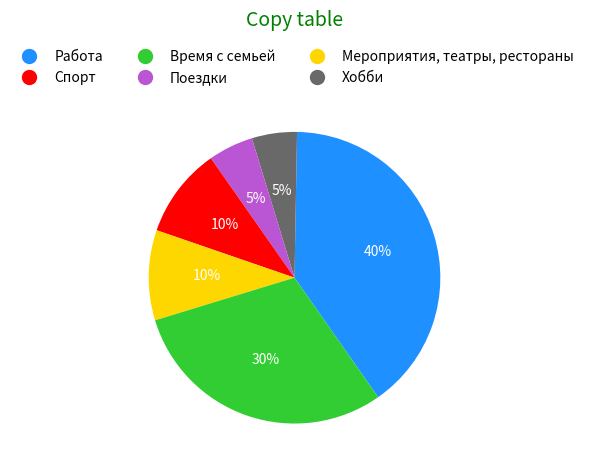

Python code for this plot:
"""Цель отобразить максимально приближенный рисунок к оригиналу"""
import matplotlib.pyplot as plt
from matplotlib.lines import Line2D # creating custom lines

size = [40, 5, 5, 10, 10, 30]
labels = ["Работа", "Время с семьей", "Мероприятия, театры, рестораны",
          "Спорт", "Поездки", "Хобби"]
colors = ['dodgerblue', 'dimgrey', 'mediumorchid', 'red', 'gold', 'limegreen']
text_props = {'color': 'white', 'fontsize':10}
# Создаем рамку и холст
fig, ax = plt.subplots()
# Добавляем заголовок
plt.title(label="Copy table",
          pad=50,
          fontdict={'fontsize': 14,
                    'color': 'green'})
# создаем рисунок
ax.pie(x=size, labels=None, colors=colors, startangle=-55, autopct='%.f%%',
       textprops=text_props)

# Добавьте пользовательские данные отображение legend
legend_elements = [Line2D([0], [0], marker='o', markersize=10, lw=0, color='dodgerblue', label='Работа'),
                   Line2D([0], [0], marker='o', markersize=10, lw=0, color='red', label='Спорт'),
                   Line2D([0], [0], marker='o', markersize=10, lw=0, color='limegreen', label='Время с семьей'),
                   Line2D([0], [0], marker='o', markersize=10, lw=0, color='mediumorchid', label='Поездки'),
                   Line2D([0], [0], marker='o', markersize=10, lw=0, color='gold', label='Мероприятия, театры, рестораны'),
                   Line2D([0], [0], marker='o', markersize=10, lw=0, color='dimgrey', label='Хобби')]

ax.legend(handles=legend_elements, bbox_to_anchor=(1.3, 1.16), ncol=3, frameon=False)

plt.tight_layout()
# сохраниние графика
plt.savefig('copy.png')
plt.show()